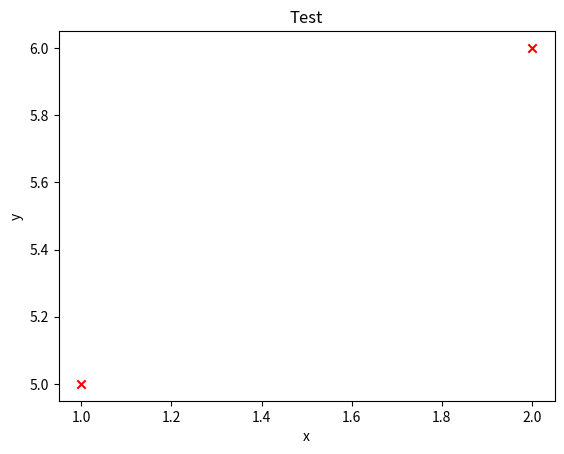

Recreate this plot in Python.
import numpy as np
import matplotlib.pyplot as plt

x = np.array([1, 2])
y_hat = np.array([5, 6])

# number of data points

n = x.shape[0]
n = len(x)

plt.scatter(x, y_hat, marker = 'x', c = 'r')
plt.title('Test')
plt.xlabel('x')
plt.ylabel('y')
plt.show()